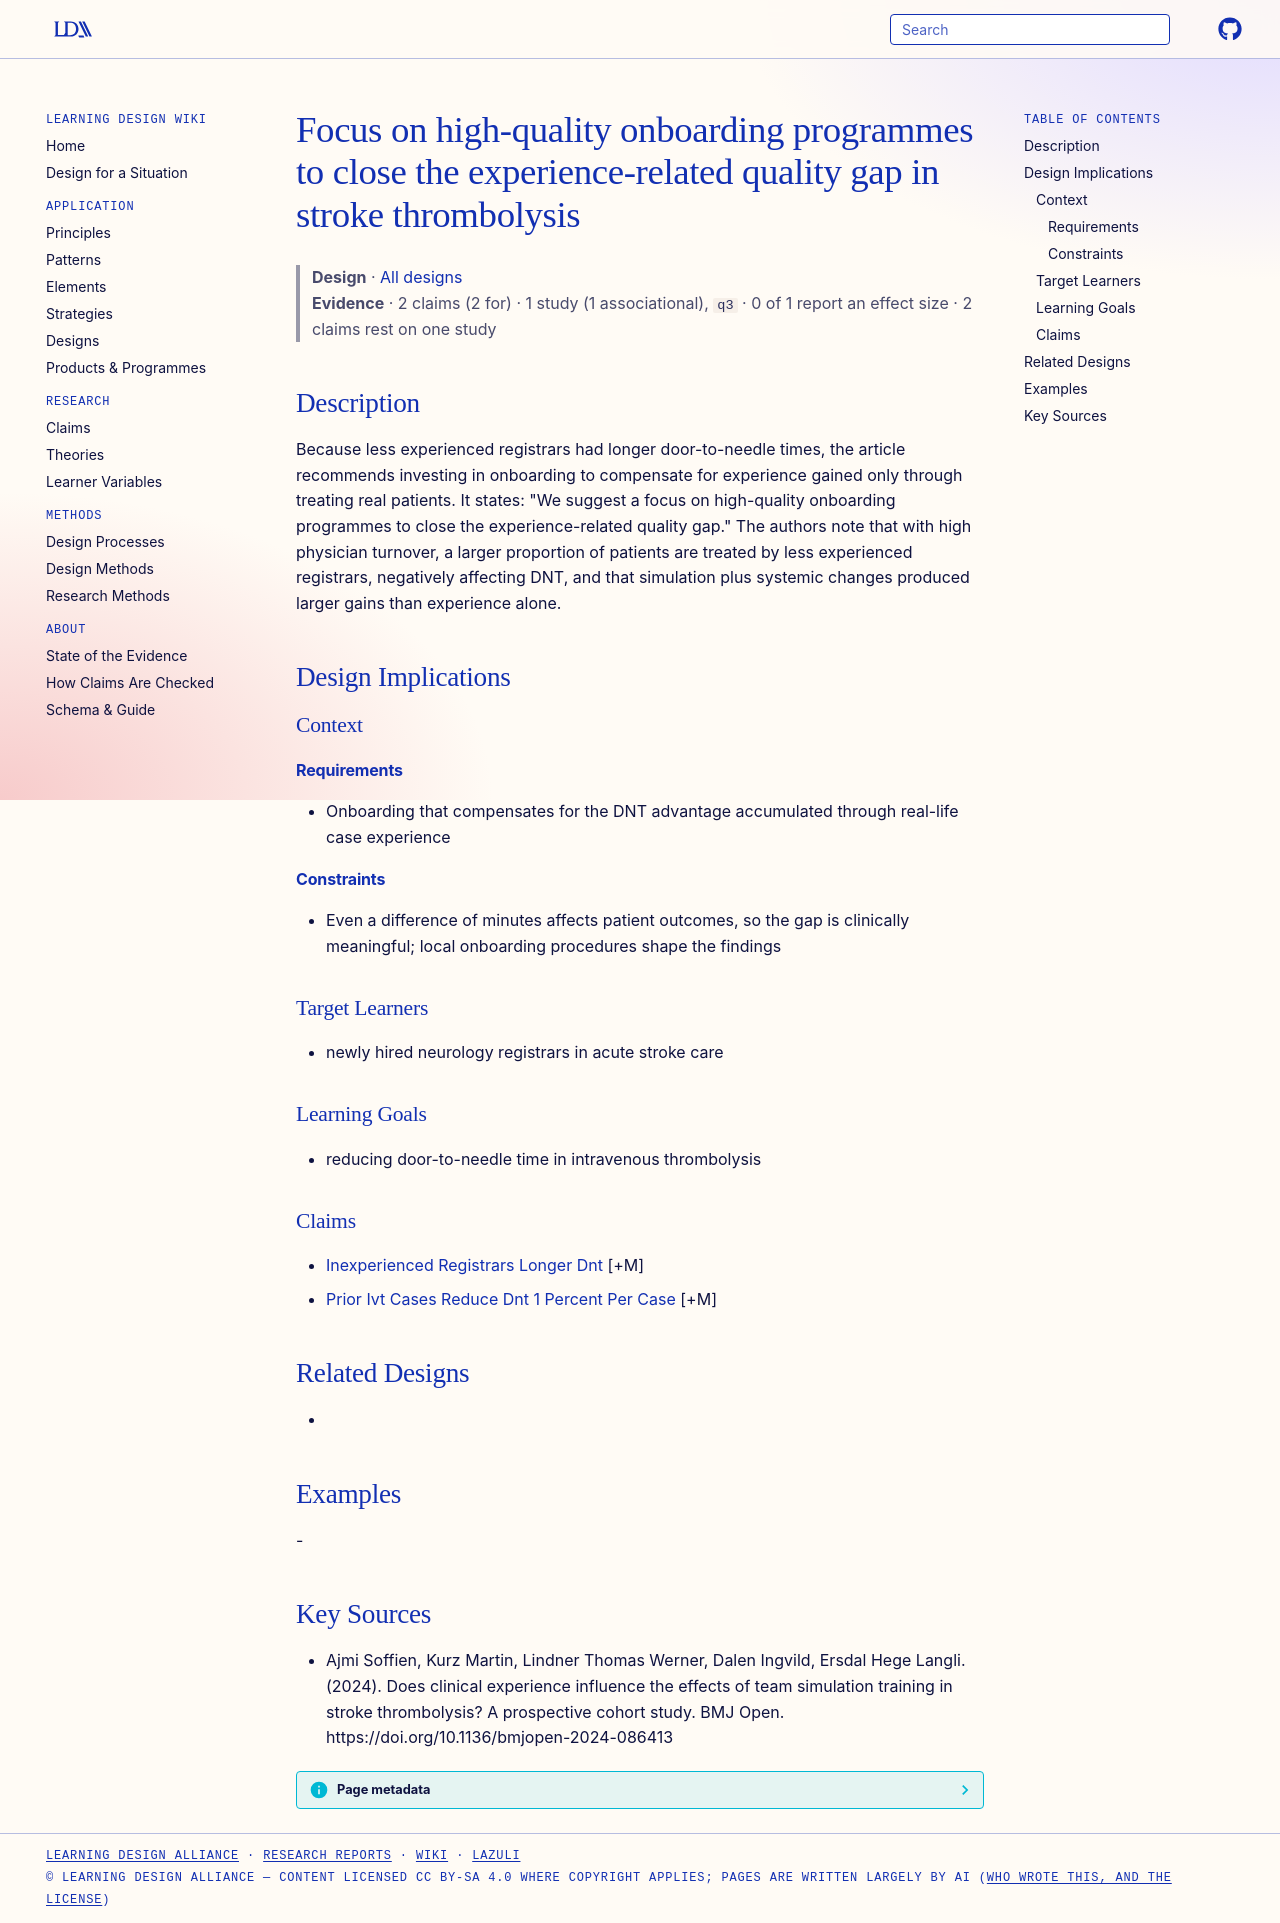

repository: Learning-Design-Alliance/learning-wiki · page: designs/high-quality-onboarding-close-experience-gap/index.html · generator: mkdocs

---
type: design
id: high-quality-onboarding-close-experience-gap
title: Focus on high-quality onboarding programmes to close the experience-related quality gap in stroke thrombolysis
description: Because less experienced registrars had longer door-to-needle times, the article recommends investing in onboarding to compensate for experience gained only through treating real patients.
status: review
generated:
  by: "process:settle-candidates"
  at: 2026-11-07
sources:
  - id: ajmi-soffien-2024
    resource: "https://doi.org/10.1136/bmjopen-2024-086413"
    title: "Ajmi Soffien, Kurz Martin, Lindner Thomas Werner, Dalen Ingvild, Ersdal Hege Langli. (2024). Does clinical experience influence the effects of team simulation training in stroke thrombolysis? A prospective cohort study. BMJ Open. https://doi.org/10.1136/bmjopen-2024-086413"
    author: Ajmi Soffien, Kurz Martin, Lindner Thomas Werner, Dalen Ingvild, Ersdal Hege Langli
---

# Focus on high-quality onboarding programmes to close the experience-related quality gap in stroke thrombolysis

> **Design** · [All designs](index.md)
> **Evidence** · 2 claims (2 for) · 1 study (1 associational), `q3` · 0 of 1 report an effect size · 2 claims rest on one study

## Description
Because less experienced registrars had longer door-to-needle times, the article recommends investing in onboarding to compensate for experience gained only through treating real patients. It states: "We suggest a focus on high-quality onboarding programmes to close the experience-related quality gap." The authors note that with high physician turnover, a larger proportion of patients are treated by less experienced registrars, negatively affecting DNT, and that simulation plus systemic changes produced larger gains than experience alone.

## Design Implications

### Context
#### Requirements
- Onboarding that compensates for the DNT advantage accumulated through real-life case experience
#### Constraints
- Even a difference of minutes affects patient outcomes, so the gap is clinically meaningful; local onboarding procedures shape the findings

### Target Learners
- newly hired neurology registrars in acute stroke care

### Learning Goals
- reducing door-to-needle time in intravenous thrombolysis

### Claims
- [Inexperienced Registrars Longer Dnt](../claims/inexperienced-registrars-longer-dnt.md) [+M]
- [Prior Ivt Cases Reduce Dnt 1 Percent Per Case](../claims/prior-ivt-cases-reduce-dnt-1-percent-per-case.md) [+M]

## Related Designs
- 

## Examples
-

## Key Sources
- Ajmi Soffien, Kurz Martin, Lindner Thomas Werner, Dalen Ingvild, Ersdal Hege Langli. (2024). Does clinical experience influence the effects of team simulation training in stroke thrombolysis? A prospective cohort study. BMJ Open. https://doi.org/10.1136/bmjopen-2024-086413
